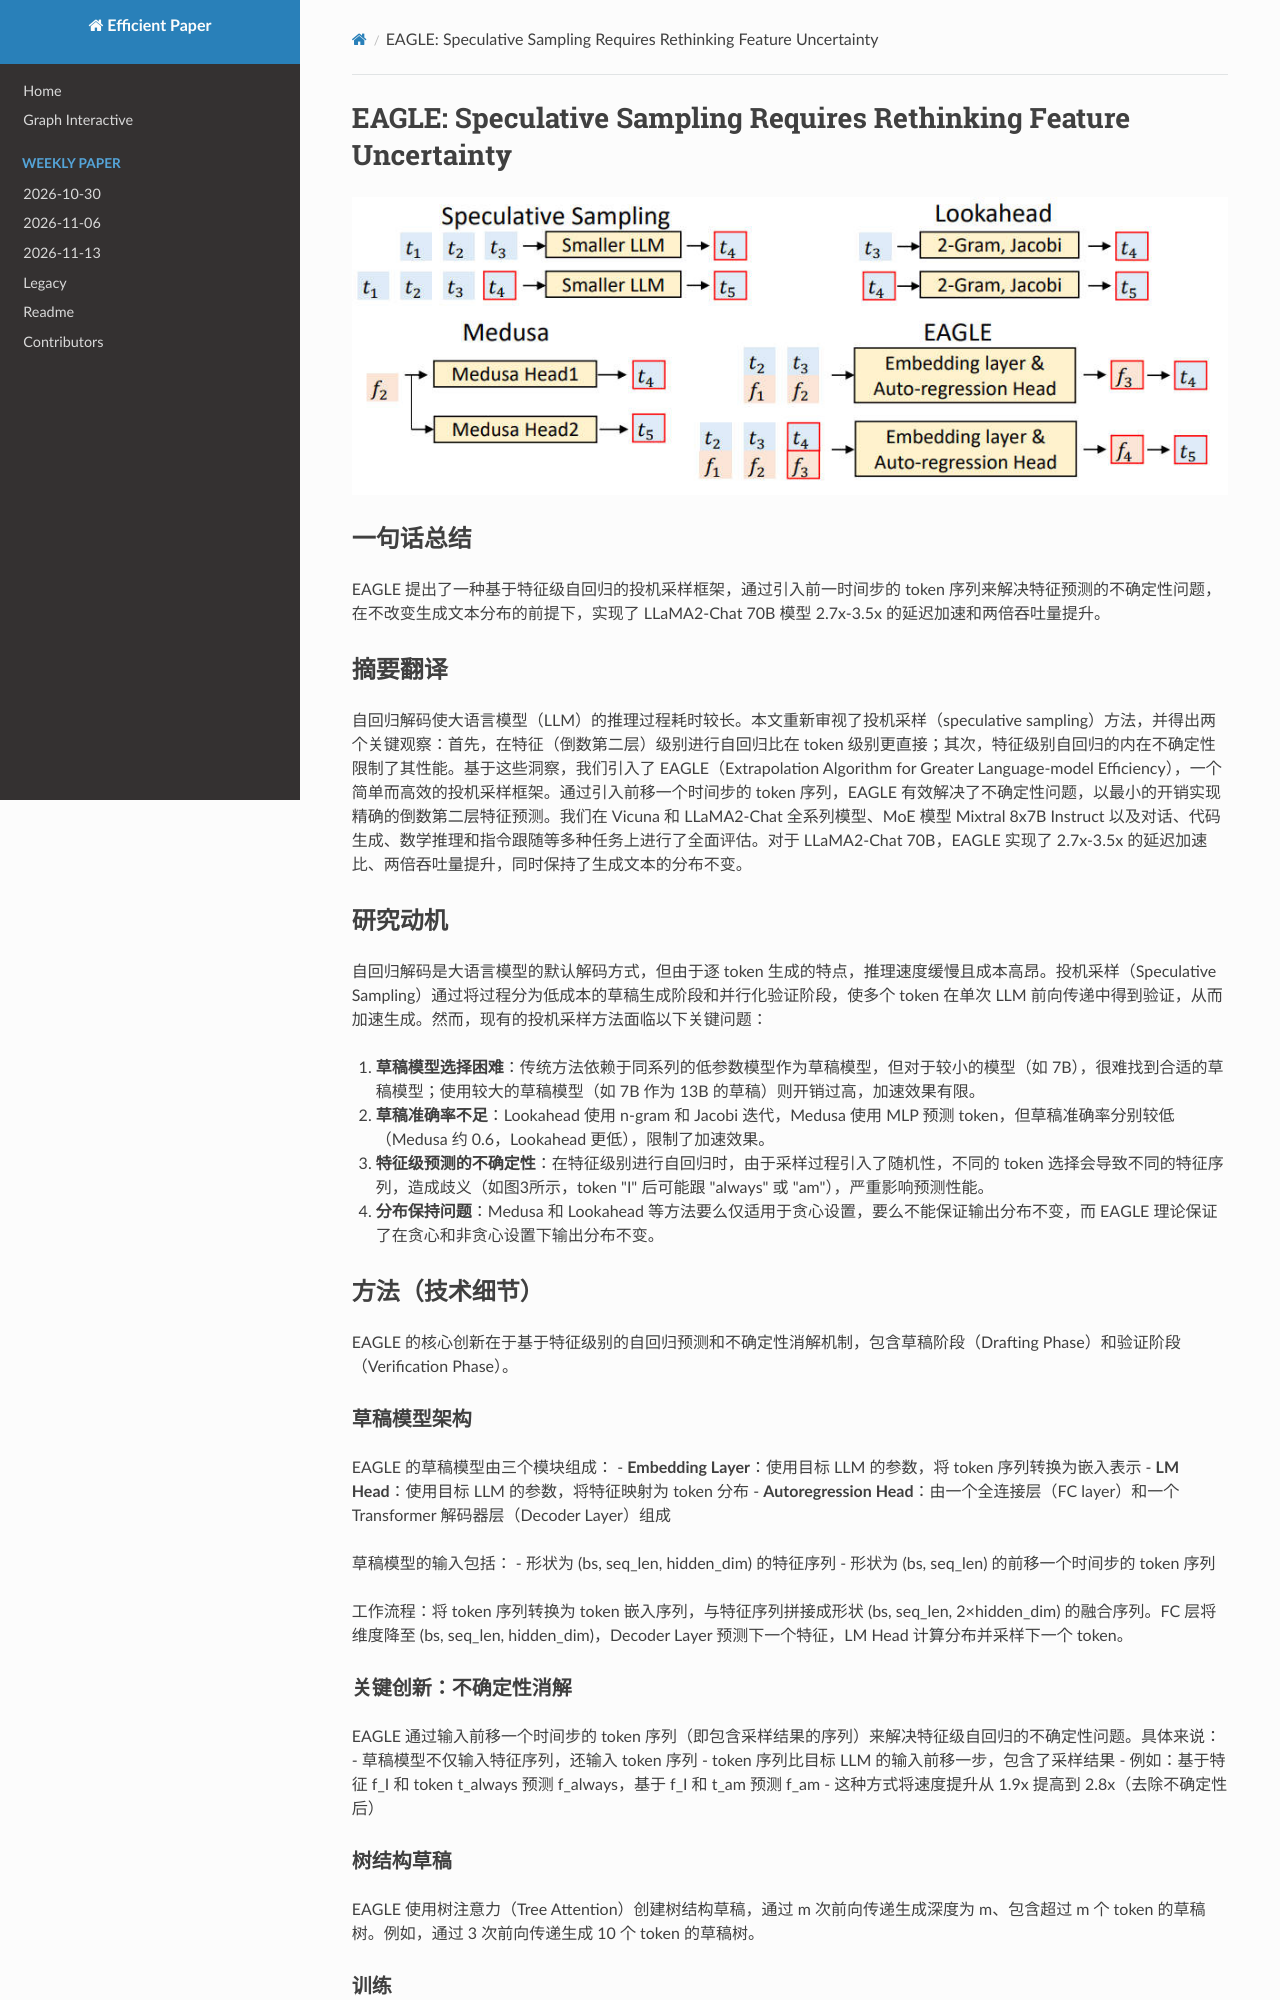

repository: hustzxd/EfficientPaper · page: notes/2024/Eagle/note/index.html · generator: mkdocs

# EAGLE: Speculative Sampling Requires Rethinking Feature Uncertainty

![](./eagle.jpg)

## Abstract

Autoregressive decoding makes the inference of Large Language Models (LLMs)
time-consuming. In this paper, we reconsider speculative sampling and derive
two key observations. Firstly, autoregression at the feature
(second-to-top-layer) level is more straightforward than at the token level.
Secondly, the inherent uncertainty in feature (second-to-top-layer) level
autoregression constrains its performance. Based on
